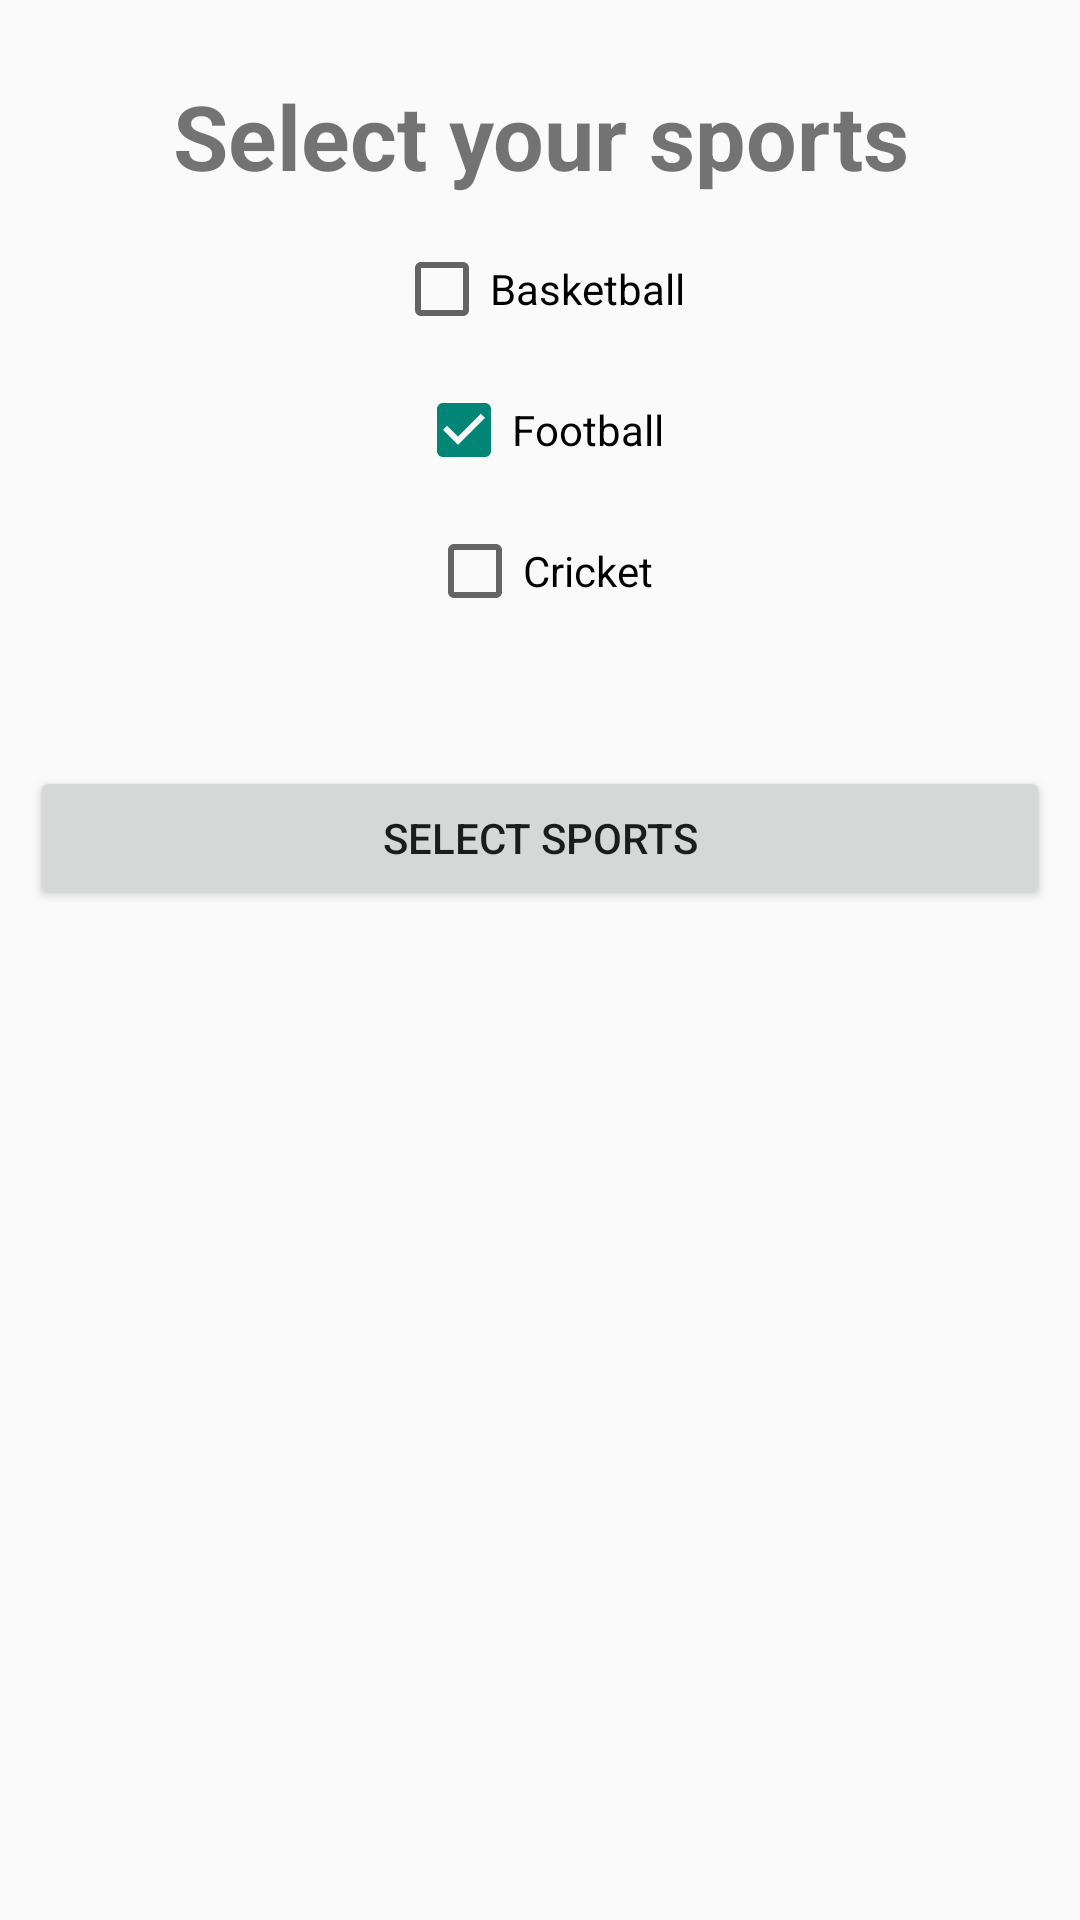

Write the Android layout XML for this screen, with the resource values it uses.
<!-- AndroidManifest.xml: application theme AppTheme -->
<!-- res/layout/activity_choose_sports.xml -->
<?xml version="1.0" encoding="utf-8"?>
<LinearLayout xmlns:android="http://schemas.android.com/apk/res/android"
    android:layout_width="fill_parent"
    android:layout_height="fill_parent"
    android:orientation="vertical"
    android:padding="10dp">


    <TextView
        android:id="@+id/textViewselectsports"
        android:layout_width="match_parent"
        android:layout_height="wrap_content"
        android:text="Select your sports"
        android:layout_margin="15dp"
        android:textSize="30sp"
        android:textStyle="bold"
        android:textAlignment="center"
        android:layout_gravity="center"/>

    <CheckBox
        android:id="@+id/checkbasketball"
        android:layout_width="wrap_content"
        android:layout_height="wrap_content"
        android:layout_gravity="center"
        android:layout_marginBottom="15dp"
        android:text="Basketball" />

    <CheckBox
        android:id="@+id/checkfootball"
        android:layout_width="wrap_content"
        android:layout_height="wrap_content"
        android:layout_gravity="center"
        android:layout_marginBottom="15dp"
        android:checked="true"
        android:text="Football" />

    <CheckBox
        android:id="@+id/checkcricket"
        android:layout_width="wrap_content"
        android:layout_height="wrap_content"
        android:layout_gravity="center"
        android:layout_marginBottom="25dp"
        android:text="Cricket" />

    <android.support.v7.widget.AppCompatButton
        android:id="@+id/buttonselectsports"
        android:layout_width="match_parent"
        android:layout_height="wrap_content"
        android:layout_marginTop="24dp"
        android:layout_marginBottom="24dp"
        android:padding="12dp"
        android:text="Select Sports"/>

</LinearLayout>
<!-- resources referenced by this layout -->
<resources>
  <style name="AppTheme" parent="Theme.AppCompat.Light.NoActionBar">
          
      </style>
</resources>
